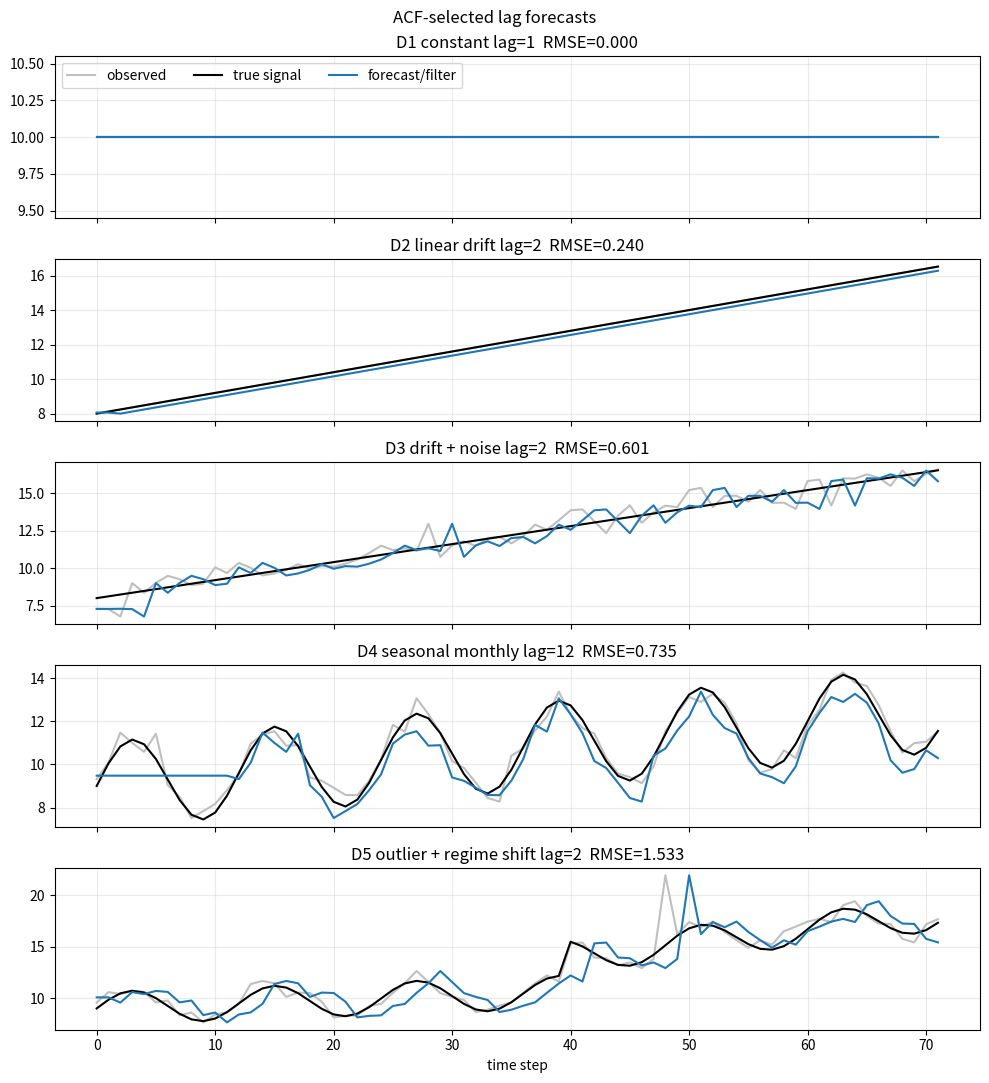
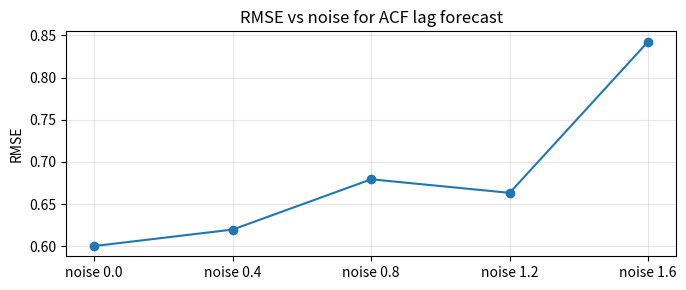

Generate these figures, in order, with matplotlib:

import math
import numpy as np
import matplotlib.pyplot as plt

SEED = 1405
rng = np.random.default_rng(SEED)


def rmse(actual, predicted):
    actual = np.asarray(actual, dtype=float)
    predicted = np.asarray(predicted, dtype=float)
    return float(np.sqrt(np.mean((actual - predicted) ** 2)))


def linear_trend_fit(y):
    y = np.asarray(y, dtype=float)
    t = np.arange(len(y), dtype=float)
    X = np.column_stack([np.ones(len(y)), t])
    beta = np.linalg.lstsq(X, y, rcond=None)[0]
    fitted = X @ beta
    return beta, fitted


def seasonal_means(values, period):
    values = np.asarray(values, dtype=float)
    season = np.zeros(period, dtype=float)
    for j in range(period):
        season[j] = np.mean(values[j::period])
    season = season - np.mean(season)
    return season


def make_series_ladder(noise_scale=1.0, seed=SEED):
    local_rng = np.random.default_rng(seed)
    n = 72
    t = np.arange(n, dtype=float)
    ladder = []

    signal = np.full(n, 10.0)
    ladder.append({"name": "D1 constant", "y": signal.copy(), "signal": signal, "period": 12, "noise": 0.0})

    signal = 8.0 + 0.12 * t
    ladder.append({"name": "D2 linear drift", "y": signal.copy(), "signal": signal, "period": 12, "noise": 0.0})

    signal = 8.0 + 0.12 * t
    y = signal + local_rng.normal(0.0, 0.55 * noise_scale, n)
    ladder.append({"name": "D3 drift + noise", "y": y, "signal": signal, "period": 12, "noise": 0.55 * noise_scale})

    signal = 9.0 + 0.05 * t + 2.0 * np.sin(2.0 * np.pi * t / 12.0)
    y = signal + local_rng.normal(0.0, 0.35 * noise_scale, n)
    ladder.append({"name": "D4 seasonal monthly", "y": y, "signal": signal, "period": 12, "noise": 0.35 * noise_scale})

    signal = 9.0 + 0.04 * t + 1.6 * np.sin(2.0 * np.pi * t / 12.0)
    signal = signal + np.where(t >= 40.0, 3.5 + 0.09 * (t - 40.0), 0.0)
    y = signal + local_rng.normal(0.0, 0.45 * noise_scale, n)
    y[48] = y[48] + 7.0
    ladder.append({"name": "D5 outlier + regime shift", "y": y, "signal": signal, "period": 12, "noise": 0.45 * noise_scale})

    return ladder


def preview_ladder(ladder):
    for rung in ladder:
        y = np.asarray(rung["y"], dtype=float)
        head = np.round(y[:6], 3)
        print(f"{rung['name']}: shape={y.shape}, period={rung['period']}, noise={rung['noise']:.2f}, head={head}")


def plot_forecast_panels(results, title):
    count = len(results)
    fig, axes = plt.subplots(count, 1, figsize=(10, 2.2 * count), sharex=True)
    if count == 1:
        axes = [axes]
    for ax, row in zip(axes, results):
        t = np.arange(len(row["y"]))
        ax.plot(t, row["y"], color="0.75", label="observed")
        ax.plot(t, row["truth"], color="black", linewidth=1.5, label="true signal")
        ax.plot(t, row["forecast"], color="#1f77b4", label="forecast/filter")
        ax.set_title(f"{row['name']}  RMSE={row['rmse']:.3f}")
        ax.grid(True, alpha=0.25)
    axes[0].legend(loc="upper left", ncol=3)
    axes[-1].set_xlabel("time step")
    fig.suptitle(title)
    fig.tight_layout()
    return fig, axes


def plot_rmse_curve(curve, title):
    labels = [row["label"] for row in curve]
    values = [row["rmse"] for row in curve]
    fig, ax = plt.subplots(figsize=(7, 3))
    ax.plot(labels, values, marker="o")
    ax.set_ylabel("RMSE")
    ax.set_title(title)
    ax.grid(True, alpha=0.3)
    fig.tight_layout()
    return fig, ax



def acf_periodogram(y, max_lag):
    y = np.asarray(y, dtype=float)
    x = y - np.mean(y)
    energy = float(np.sum(x ** 2))
    acf = []
    for k in range(max_lag + 1):
        if energy == 0.0:
            acf.append(0.0)
        else:
            acf.append(float(np.sum(x[k:] * x[:len(x) - k]) / energy))
    spectrum = np.abs(np.fft.rfft(y)) ** 2 / len(y)
    return np.array(acf), spectrum, energy

lesson_y = np.array([1.0, 0.0, -1.0, 0.0])
acf, spectrum, energy = acf_periodogram(lesson_y, max_lag=2)
assert round(energy, 3) == 2.000
assert round(float(acf[1]), 3) == 0.000
assert round(float(acf[2]), 3) == -0.500
assert np.all(np.round(spectrum, 3) == np.array([0.000, 1.000, 0.000]))
print("energy=", round(energy, 3))
print("acf=", np.round(acf, 3))
print("periodogram=", np.round(spectrum, 3))


print('Reusable method is defined and lesson assertions passed structurally when this cell is run.')

ladder = make_series_ladder()
preview_ladder(ladder)


def selected_lag_forecast(y, max_lag=24):
    y = np.asarray(y, dtype=float)
    acf, spectrum, energy = acf_periodogram(y, max_lag=max_lag)
    candidate_lags = np.arange(2, max_lag + 1)
    if np.std(y) < 1.0e-12:
        selected = 1
    else:
        selected = int(candidate_lags[np.argmax(acf[candidate_lags])])
    forecast = np.empty_like(y)
    forecast[:selected] = np.mean(y[:selected])
    forecast[selected:] = y[:-selected]
    return forecast, selected, acf, spectrum

results = []
for rung in make_series_ladder():
    forecast, selected, acf, spectrum = selected_lag_forecast(rung["y"])
    score = rmse(rung["signal"][24:], forecast[24:])
    results.append({"name": f"{rung['name']} lag={selected}", "y": rung["y"], "truth": rung["signal"], "forecast": forecast, "rmse": score})

for row in results:
    print(f"{row['name']:<32} RMSE={row['rmse']:.3f}")



plot_forecast_panels(results, "ACF-selected lag forecasts")
curve = []
for sigma in [0.0, 0.4, 0.8, 1.2, 1.6]:
    rung = make_series_ladder(noise_scale=sigma + 0.01, seed=SEED + int(100 * sigma))[3]
    forecast, selected, acf, spectrum = selected_lag_forecast(rung["y"])
    curve.append({"label": f"noise {sigma:.1f}", "rmse": rmse(rung["signal"][24:], forecast[24:])})
plot_rmse_curve(curve, "RMSE vs noise for ACF lag forecast")
plt.show()



hard = make_series_ladder()[4]
raw_acf, raw_spectrum, raw_energy = acf_periodogram(hard["y"], max_lag=12)
beta, trend = linear_trend_fit(hard["y"])
detrended = hard["y"] - trend
fixed_acf, fixed_spectrum, fixed_energy = acf_periodogram(detrended, max_lag=12)
print("wrong raw lag-1 ACF:", round(float(raw_acf[1]), 3))
print("fixed detrended lag-1 ACF:", round(float(fixed_acf[1]), 3))
print("raw strongest nonzero spectrum bin:", int(np.argmax(raw_spectrum[1:]) + 1))
print("fixed strongest nonzero spectrum bin:", int(np.argmax(fixed_spectrum[1:]) + 1))
